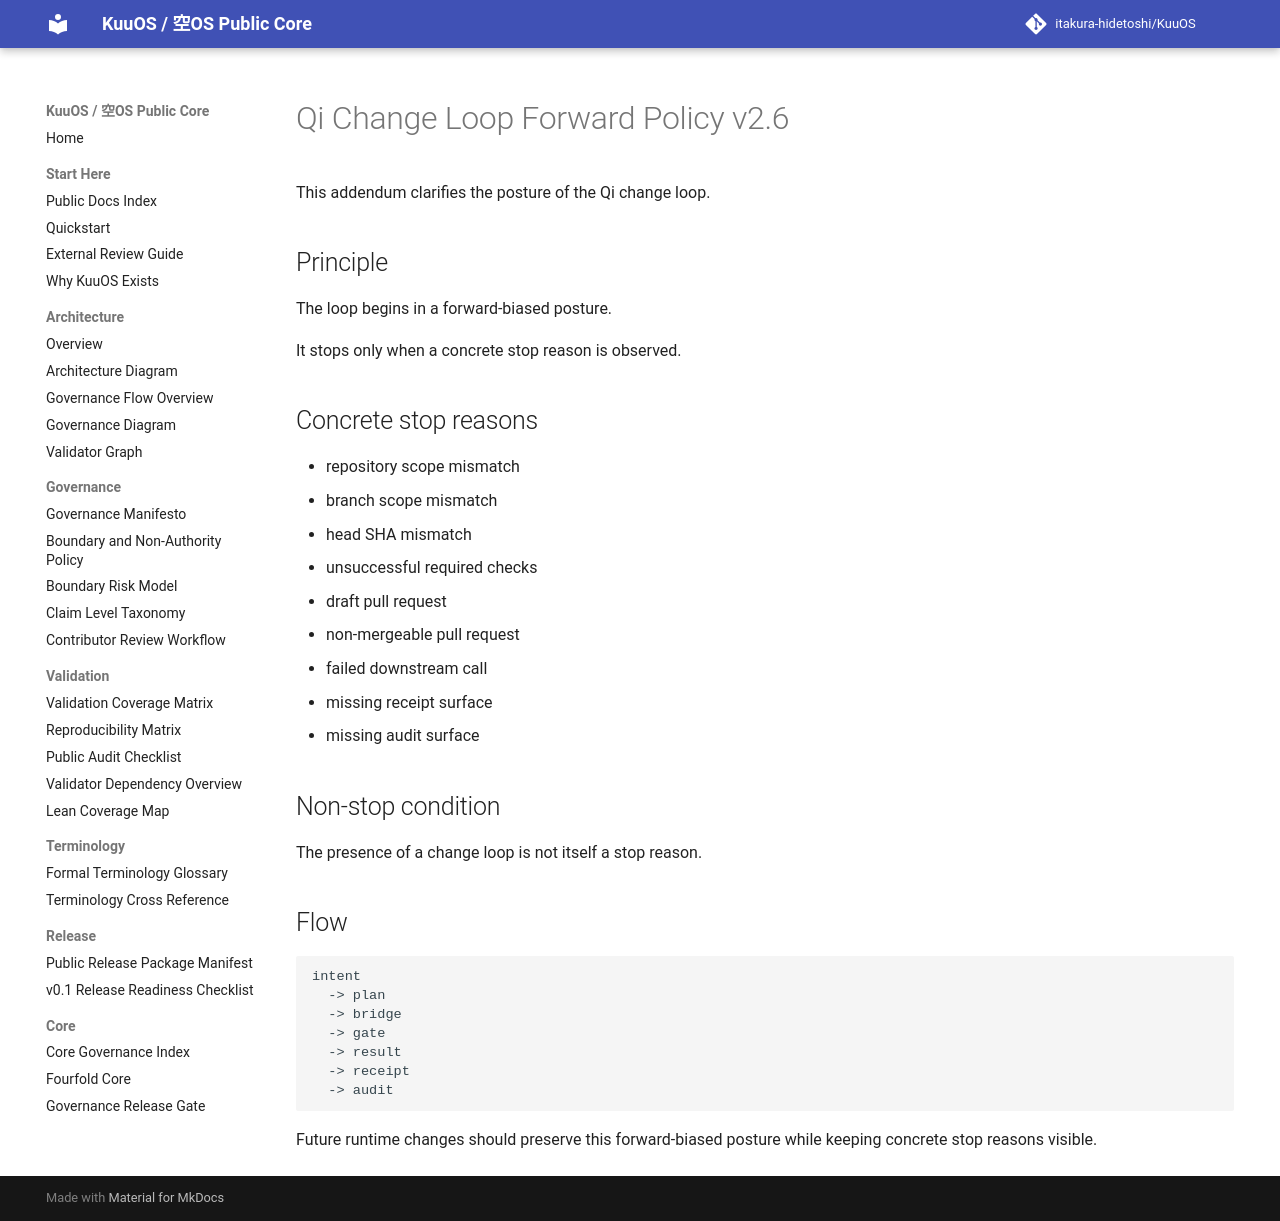

repository: itakura-hidetoshi/KuuOS · page: qi_change_loop_forward_policy_v2_6/index.html · generator: mkdocs

# Qi Change Loop Forward Policy v2.6

This addendum clarifies the posture of the Qi change loop.

## Principle

The loop begins in a forward-biased posture.

It stops only when a concrete stop reason is observed.

## Concrete stop reasons

- repository scope mismatch
- branch scope mismatch
- head SHA mismatch
- unsuccessful required checks
- draft pull request
- non-mergeable pull request
- failed downstream call
- missing receipt surface
- missing audit surface

## Non-stop condition

The presence of a change loop is not itself a stop reason.

## Flow

```text
intent
  -> plan
  -> bridge
  -> gate
  -> result
  -> receipt
  -> audit
```

Future runtime changes should preserve this forward-biased posture while keeping concrete stop reasons visible.
